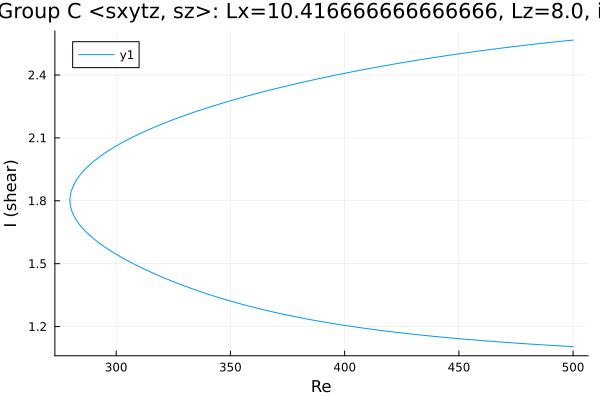

The table this chart was drawn from, first rows:
Re, shear
500.0, 1.104
499.1, 1.105
497.7, 1.106
496.3, 1.107
494.9, 1.108
493.5, 1.108
492, 1.109
490.6, 1.11
489.2, 1.111
487.8, 1.112
486.4, 1.113
485, 1.114
483.6, 1.115
482.1, 1.116
480.7, 1.117
479.3, 1.118
477.9, 1.119
476.5, 1.12
475.1, 1.121
473.7, 1.122
472.2, 1.123
470.8, 1.124
469.4, 1.125
468, 1.126
466.6, 1.128
465.2, 1.129
463.8, 1.13
462.3, 1.131
460.9, 1.132
459.5, 1.134
458.1, 1.135
456.7, 1.136
455.3, 1.137
453.9, 1.139
452.4, 1.14
451, 1.141
449.6, 1.143
448.2, 1.144
446.8, 1.145
445.4, 1.147
444, 1.148
442.5, 1.15
441.1, 1.151
439.7, 1.153
438.3, 1.154
436.9, 1.156
435.5, 1.157
434.1, 1.159
432.6, 1.16
431.2, 1.162
429.8, 1.164
428.4, 1.165
427, 1.167
425.6, 1.169
424.2, 1.171
422.7, 1.172
421.3, 1.174
419.9, 1.176
418.5, 1.178
417.1, 1.18
... 324 more rows
